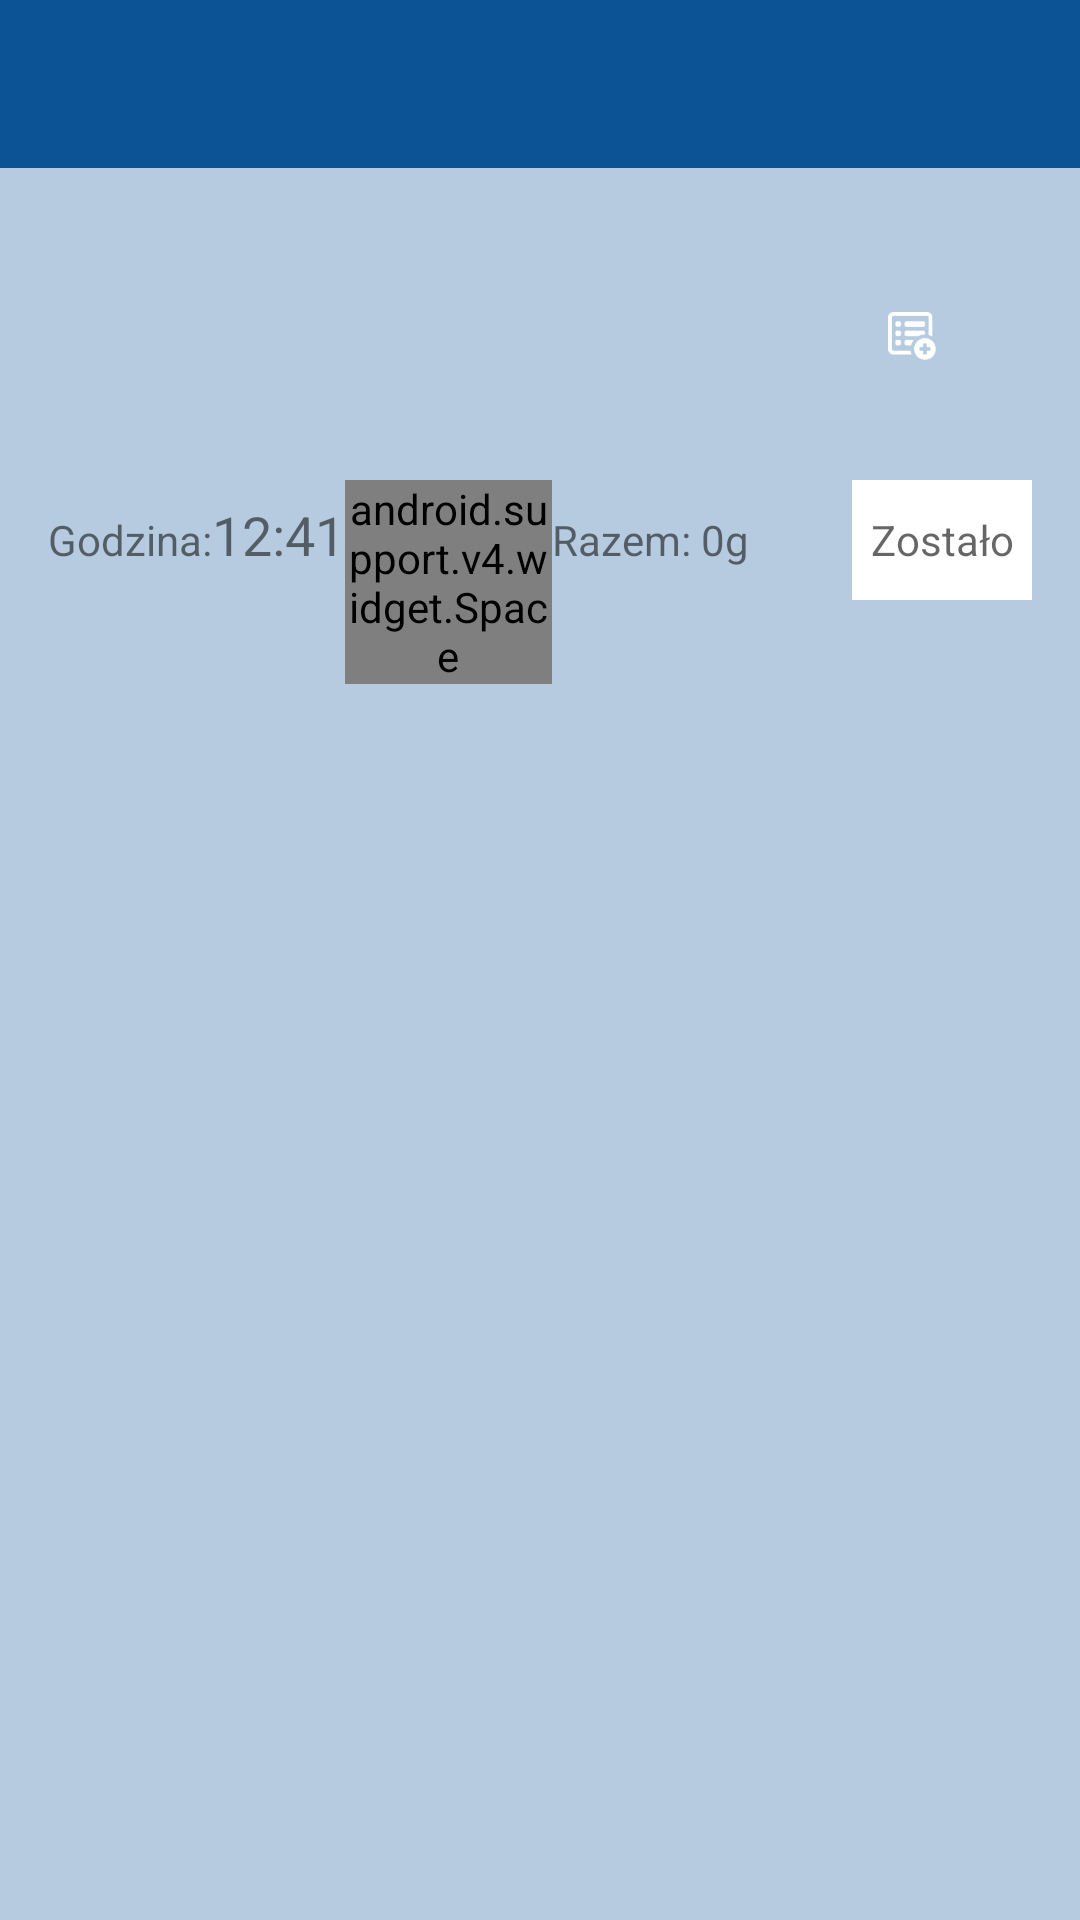

Write the Android layout XML for this screen, with the resource values it uses.
<!-- AndroidManifest.xml: application theme AppTheme -->
<!-- res/layout/screen_add_meal.xml -->
<?xml version="1.0" encoding="utf-8"?>
<LinearLayout xmlns:android="http://schemas.android.com/apk/res/android"
    android:layout_width="match_parent"
    android:layout_height="match_parent"
    android:background="@color/primary_light"
    android:orientation="vertical">

    <include layout="@layout/toolbar" />

    <ScrollView
        android:layout_width="match_parent"
        android:layout_height="wrap_content">

        <LinearLayout
            android:layout_width="match_parent"
            android:layout_height="wrap_content"
            android:padding="16dp"
            android:orientation="vertical">

            <LinearLayout
                android:id="@+id/container"
                android:layout_width="match_parent"
                android:layout_height="wrap_content"
                android:orientation="vertical" />

            <ImageView
                android:id="@+id/add_next_btn"
                android:layout_width="wrap_content"
                android:layout_height="wrap_content"
                android:layout_gravity="right"
                android:layout_margin="16dp"
                android:background="@drawable/accent_circle"
                android:padding="8dp"
                android:src="@drawable/ic_add_ingredient" />

            
            
            
            


            
            
            
            
            
            
            
            

            
            
            
            
            
            
            


            <LinearLayout
                android:id="@+id/time_container"
                android:layout_width="match_parent"
                android:layout_height="wrap_content"
                android:orientation="horizontal"
                android:paddingTop="8dp"
                android:paddingBottom="8dp">

                <TextView
                    android:layout_width="wrap_content"
                    android:layout_height="wrap_content"
                    android:text="Godzina:" />

                <TextView
                    android:id="@+id/time"
                    android:layout_width="wrap_content"
                    android:layout_height="wrap_content"
                    android:text="12:41"
                    android:textSize="18sp" />

                <android.support.v4.widget.Space
                    android:layout_width="0dp"
                    android:layout_height="wrap_content"
                    android:layout_weight="1" />

                <TextView
                    android:id="@+id/total_weight"
                    android:layout_width="100dp"
                    android:layout_height="40dp"
                    android:text="Razem: 0g" />

                <EditText
                    android:id="@+id/left"
                    android:layout_width="60dp"
                    android:layout_height="40dp"
                    android:background="@color/white"
                    android:gravity="center"
                    android:hint="Zostało"
                    android:inputType="number"
                    android:padding="4dp"
                    android:textSize="14sp" />

            </LinearLayout>

        </LinearLayout>
    </ScrollView>
</LinearLayout>
<!-- res/layout/toolbar.xml (included above) -->
<?xml version="1.0" encoding="utf-8"?>
<android.support.v7.widget.Toolbar xmlns:android="http://schemas.android.com/apk/res/android"
    xmlns:app="http://schemas.android.com/apk/res-auto"
    android:id="@+id/toolbar"
    android:layout_width="match_parent"
    android:layout_height="?android:attr/actionBarSize"
    android:background="@color/colorPrimary"
    app:titleTextColor="@android:color/white"
    app:subtitleTextColor="@android:color/white" />
<!-- resources referenced by this layout -->
<resources>
  <color name="colorPrimary">@color/blue_500</color>
  <color name="primary_light">@color/blue_100</color>
  <!-- drawable ic_add_ingredient: png bitmap (drawable-hdpi, 948 bytes) -->
  <style name="AppTheme" parent="Theme.AppCompat.Light.NoActionBar">
          
          <item name="colorPrimary">@color/colorPrimary</item>
          <item name="colorPrimaryDark">@color/colorPrimaryDark</item>
          <item name="colorAccent">@color/colorAccent</item>
          <item name="android:windowBackground">@color/primary_light</item>
          <item name="android:textColorSecondary">@android:color/white</item>
          <item name="android:dialogTheme">@style/alertDialogTheme</item>
      </style>
  <color name="blue_500">#0b5394</color>
  <color name="blue_100">#b6cbdf</color>
  <color name="colorPrimaryDark">@color/blue_900</color>
  <color name="colorAccent">#FF4081</color>
  <style name="alertDialogTheme" parent="@android:style/Theme.Dialog">
          <item name="android:textColor">#00FF00</item>
          <item name="android:typeface">monospace</item>
          <item name="android:textSize">10sp</item>
      </style>
  <color name="blue_900">#032965</color>
  <!-- not gathered from this repository: default colours our renderer supplied (Android Studio template values) -->
  <color name="white">#FFFFFFFF</color>
</resources>
